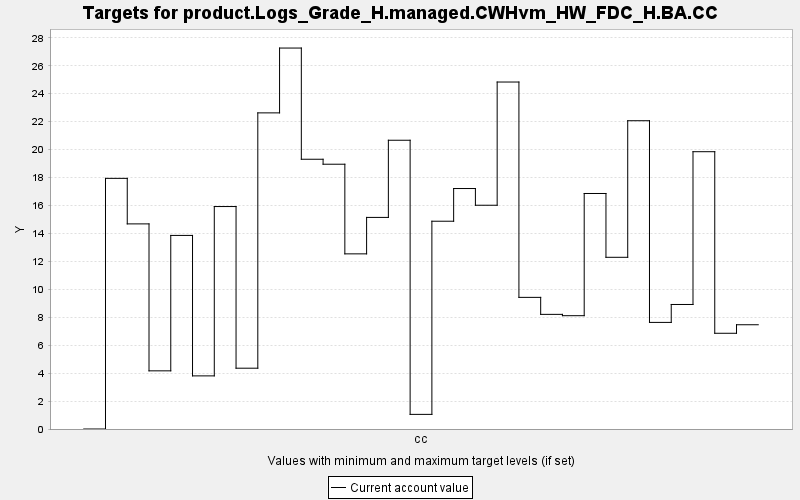

Data behind this chart, as committed beside it:
TARGET, PERIOD, YEAR, PERIODWIDTH, MINIMUM, MAXIMUM, MINWEIGHT, MAXWEIGHT, CURRENT, SUMMARY
product.Logs_Grade_H.managed.CWHvm_HW_FD…, 0, 0, 10.0, 0.0, 10000, 1.0, 1.0, 0.0, 0.0
product.Logs_Grade_H.managed.CWHvm_HW_FD…, 1, 10, 10.0, 0.0, 10000, 1.0, 1.0, 17.94, 0.0
product.Logs_Grade_H.managed.CWHvm_HW_FD…, 2, 20, 10.0, 0.0, 10000, 1.0, 1.0, 14.68, 0.0
product.Logs_Grade_H.managed.CWHvm_HW_FD…, 3, 30, 10.0, 0.0, 10000, 1.0, 1.0, 4.163, 0.0
product.Logs_Grade_H.managed.CWHvm_HW_FD…, 4, 40, 10.0, 0.0, 10000, 1.0, 1.0, 13.86, 0.0
product.Logs_Grade_H.managed.CWHvm_HW_FD…, 5, 50, 10.0, 0.0, 10000, 1.0, 1.0, 3.802, 0.0
product.Logs_Grade_H.managed.CWHvm_HW_FD…, 6, 60, 10.0, 0.0, 10000, 1.0, 1.0, 15.92, 0.0
product.Logs_Grade_H.managed.CWHvm_HW_FD…, 7, 70, 10.0, 0.0, 10000, 1.0, 1.0, 4.352, 0.0
product.Logs_Grade_H.managed.CWHvm_HW_FD…, 8, 80, 10.0, 0.0, 10000, 1.0, 1.0, 22.63, 0.0
product.Logs_Grade_H.managed.CWHvm_HW_FD…, 9, 90, 10.0, 0.0, 10000, 1.0, 1.0, 27.27, 0.0
product.Logs_Grade_H.managed.CWHvm_HW_FD…, 10, 100, 10.0, 0.0, 10000, 1.0, 1.0, 19.31, 0.0
product.Logs_Grade_H.managed.CWHvm_HW_FD…, 11, 110, 10.0, 0.0, 10000, 1.0, 1.0, 18.95, 0.0
product.Logs_Grade_H.managed.CWHvm_HW_FD…, 12, 120, 10.0, 0.0, 10000, 1.0, 1.0, 12.54, 0.0
product.Logs_Grade_H.managed.CWHvm_HW_FD…, 13, 130, 10.0, 0.0, 10000, 1.0, 1.0, 15.15, 0.0
product.Logs_Grade_H.managed.CWHvm_HW_FD…, 14, 140, 10.0, 0.0, 10000, 1.0, 1.0, 20.67, 0.0
product.Logs_Grade_H.managed.CWHvm_HW_FD…, 15, 150, 10.0, 0.0, 10000, 1.0, 1.0, 1.047, 0.0
product.Logs_Grade_H.managed.CWHvm_HW_FD…, 16, 160, 10.0, 0.0, 10000, 1.0, 1.0, 14.87, 0.0
product.Logs_Grade_H.managed.CWHvm_HW_FD…, 17, 170, 10.0, 0.0, 10000, 1.0, 1.0, 17.21, 0.0
product.Logs_Grade_H.managed.CWHvm_HW_FD…, 18, 180, 10.0, 0.0, 10000, 1.0, 1.0, 16.02, 0.0
product.Logs_Grade_H.managed.CWHvm_HW_FD…, 19, 190, 10.0, 0.0, 10000, 1.0, 1.0, 24.83, 0.0
product.Logs_Grade_H.managed.CWHvm_HW_FD…, 20, 200, 10.0, 0.0, 10000, 1.0, 1.0, 9.422, 0.0
product.Logs_Grade_H.managed.CWHvm_HW_FD…, 21, 210, 10.0, 0.0, 10000, 1.0, 1.0, 8.205, 0.0
product.Logs_Grade_H.managed.CWHvm_HW_FD…, 22, 220, 10.0, 0.0, 10000, 1.0, 1.0, 8.11, 0.0
product.Logs_Grade_H.managed.CWHvm_HW_FD…, 23, 230, 10.0, 0.0, 10000, 1.0, 1.0, 16.86, 0.0
product.Logs_Grade_H.managed.CWHvm_HW_FD…, 24, 240, 10.0, 0.0, 10000, 1.0, 1.0, 12.29, 0.0
product.Logs_Grade_H.managed.CWHvm_HW_FD…, 25, 250, 10.0, 0.0, 10000, 1.0, 1.0, 22.07, 0.0
product.Logs_Grade_H.managed.CWHvm_HW_FD…, 26, 260, 10.0, 0.0, 10000, 1.0, 1.0, 7.63, 0.0
product.Logs_Grade_H.managed.CWHvm_HW_FD…, 27, 270, 10.0, 0.0, 10000, 1.0, 1.0, 8.913, 0.0
product.Logs_Grade_H.managed.CWHvm_HW_FD…, 28, 280, 10.0, 0.0, 10000, 1.0, 1.0, 19.85, 0.0
product.Logs_Grade_H.managed.CWHvm_HW_FD…, 29, 290, 10.0, 0.0, 10000, 1.0, 1.0, 6.852, 0.0
product.Logs_Grade_H.managed.CWHvm_HW_FD…, 30, 300, 10.0, 0.0, 10000, 1.0, 1.0, 7.462, 0.0
